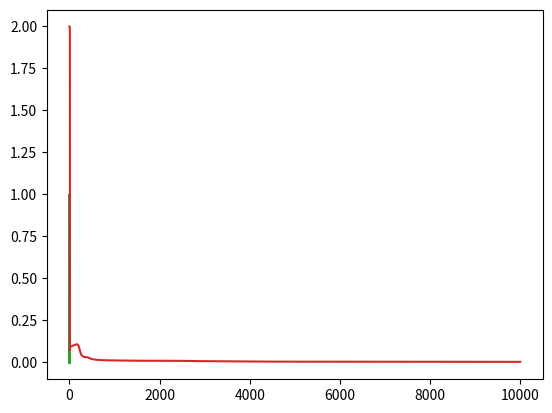

Write Python code to recreate this figure.
# -*- coding: utf-8 -*-
# 本文件是通过含有一个隐藏层的bp神经网络对sin(x)函数进行拟合
#%%
import numpy as np
import matplotlib.pyplot as plt

class Perceptron(object):

    def __init__(self, lr = 0.01, epochs = 50):
        self.lr = lr
        self.epochs = epochs
        # 权重初始化
        self.wi = np.random.rand(10)  # 隐藏层的权值矩阵
        self.wi = np.array([-0.1, 0.13,-0.23, 0.18, -0.26, -0.13, 0.031, 0.02, 0.011, 0.021])
        self.bi = np.random.rand(10)      # 隐藏层阈值
        self.wo = np.random.rand(10)  # 输出层的权值矩阵
        self.bo = 0.3                       # 输出层阈值

    def train(self, x, y):
        # 迭代
        self.errors_ = []
        for i in range (self.epochs):
            # 初始化误差
            errors = 0
            # 训练
            for xi, target in zip(x, y):
                # 隐藏层输入
                neth1 = xi * self.wi + self.bi
                # 隐藏层输出
                outh1 = self.sigmoid(neth1)
                # 输出层输入
                neto1 = np.inner(outh1, self.wo) + self.bo
                # 模型输出
                outo1 = self.sigmoid(neto1)
                
                # 计算误差
                errors = 0.5 * (target - self.predict(xi)) ** 2
                # self.errors_.append(errors)

                # de/douth1
                d1 = - outo1 * (target - outo1) * self.rsigmoid(neto1) * self.wo
                
                # douth1/dx
                d2 = xi * self.rsigmoid(neth1)

                # 反向传播
                # 更新输出层权值
                self.wo = self.wo - self.lr * (-(target - outo1) * self.rsigmoid(neto1)) * outh1               
                self.bo = self.bo - self.lr * (-(target - outo1) * self.rsigmoid(neto1))
                # 更新隐藏层权值
                self.wi = self.wi - self.lr * np.multiply(d2, d1)
                self.bi = self.bi - self.lr * np.multiply(self.rsigmoid(neth1), d1)
            self.errors_.append(errors)
            print(errors)
        return self

    # 激活函数
    def sigmoid(self, x):
        return 2 / (1 + np.exp(-x))

    def newsigmoid(self, x):
        return 1 / (1 + np.exp(-x))

    # 激活函数求导
    def rsigmoid(self, x):
        return 2 * np.multiply(self.newsigmoid(x), (1 - self.newsigmoid(x)))

    # 第一层的输出
    def layer1out(self, x):
        return self.sigmoid(x * self.wi + self.bi)

    # 预测
    def predict(self, x):
        return self.sigmoid(np.inner(self.layer1out(x), self.wo) + self.bo)

# 准备数据
# x = np.pi * np.random.rand(10)
x = np.arange(0, np.pi + np.pi/10, np.pi/10)
y = np.sin(x)
plt.plot(x, y)
plt.show()

ppn = Perceptron(epochs = 10000, lr = 0.3)

ppn.train(x,y)

# 作图
x = np.arange(0, np.pi + np.pi/100, np.pi/100)
target = np.sin(x)
y = np.zeros(101)
for i in range (1, 101):
    y[i] = ppn.predict(x[i])
plt.plot(x, y)
plt.plot(x, target)
plt.show()


x = np.arange(0, 10000, 1)
plt.plot(x, ppn.errors_)
plt.show()

#%%
